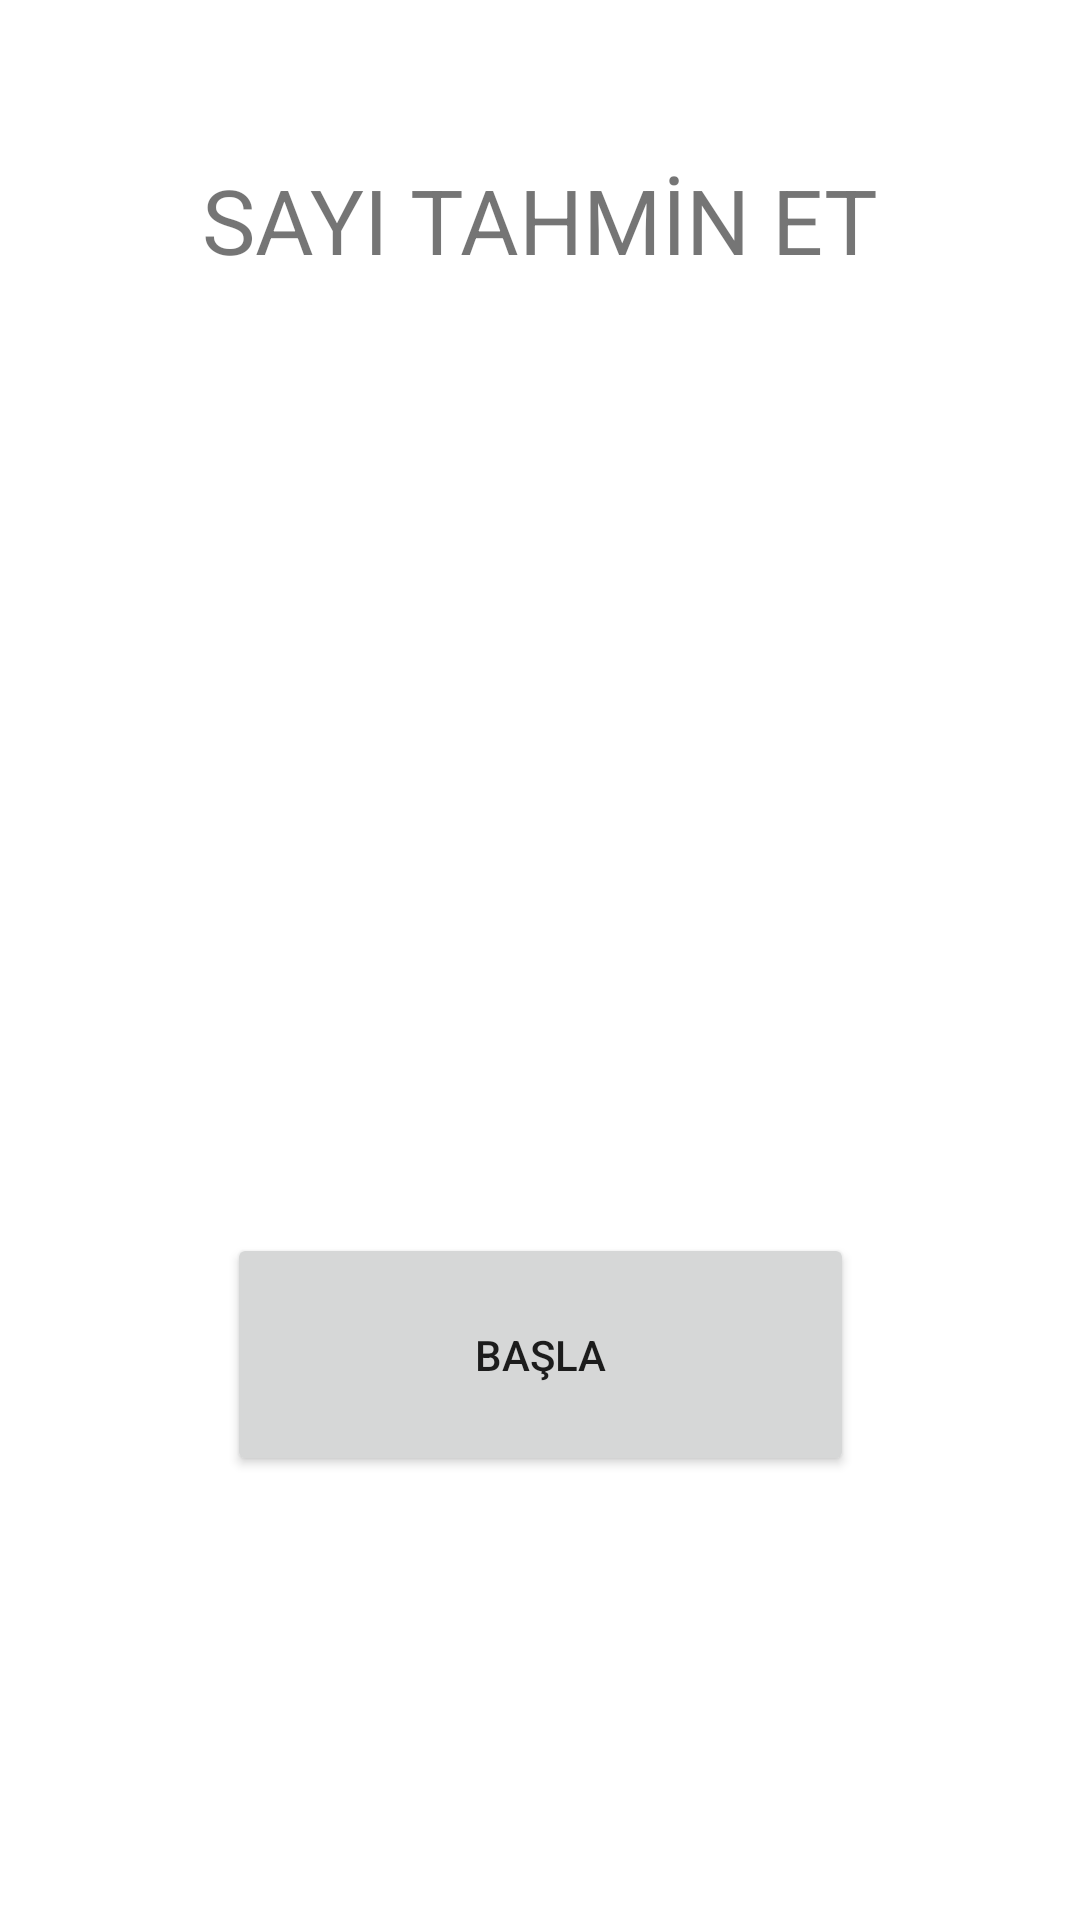

Reconstruct the res/layout file that produces this screen, plus the resources it refers to.
<!-- AndroidManifest.xml: application theme Theme.SayiTahminApp -->
<!-- res/layout/activity_main.xml -->
<?xml version="1.0" encoding="utf-8"?>
<androidx.constraintlayout.widget.ConstraintLayout xmlns:android="http://schemas.android.com/apk/res/android"
    xmlns:app="http://schemas.android.com/apk/res-auto"
    xmlns:tools="http://schemas.android.com/tools"
    android:layout_width="match_parent"
    android:layout_height="match_parent"
    tools:context=".MainActivity">

    <TextView
        android:id="@+id/textView"
        android:layout_width="wrap_content"
        android:layout_height="wrap_content"
        android:layout_marginTop="53dp"
        android:text="SAYI TAHMİN ET"
        android:textSize="30sp"
        app:layout_constraintEnd_toEndOf="parent"
        app:layout_constraintHorizontal_bias="0.5"
        app:layout_constraintStart_toStartOf="parent"
        app:layout_constraintTop_toTopOf="parent" />

    <ImageView
        android:id="@+id/imageView"
        android:layout_width="305dp"
        android:layout_height="217dp"
        android:layout_marginTop="53dp"
        app:layout_constraintEnd_toEndOf="parent"
        app:layout_constraintHorizontal_bias="0.5"
        app:layout_constraintStart_toStartOf="parent"
        app:layout_constraintTop_toBottomOf="@+id/textView"
        app:srcCompat="@drawable/cloud" />

    <Button
        android:id="@+id/button"
        android:layout_width="209dp"
        android:layout_height="81dp"
        android:layout_marginBottom="148dp"
        android:text="başla"
        app:layout_constraintBottom_toBottomOf="parent"
        app:layout_constraintEnd_toEndOf="parent"
        app:layout_constraintHorizontal_bias="0.5"
        app:layout_constraintStart_toStartOf="parent" />
</androidx.constraintlayout.widget.ConstraintLayout>
<!-- resources referenced by this layout -->
<resources>
  <style name="Theme.SayiTahminApp" parent="Theme.MaterialComponents.DayNight.DarkActionBar">
          
          <item name="colorPrimary">@color/purple_500</item>
          <item name="colorPrimaryVariant">@color/purple_700</item>
          <item name="colorOnPrimary">@color/white</item>
          
          <item name="windowNoTitle">true</item>
          <item name="windowActionBar">false</item>
          <item name="colorSecondary">@color/teal_200</item>
          <item name="colorSecondaryVariant">@color/teal_700</item>
          <item name="colorOnSecondary">@color/black</item>
          
          <item name="android:statusBarColor" tools:targetApi="l">?attr/colorPrimaryVariant</item>
          
      </style>
  <!-- not gathered from this repository: default colours our renderer supplied (Android Studio template values) -->
  <color name="purple_500">#FF6200EE</color>
  <color name="purple_700">#FF3700B3</color>
  <color name="teal_200">#FF03DAC5</color>
  <color name="teal_700">#FF018786</color>
  <color name="black">#FF000000</color>
  <color name="white">#FFFFFFFF</color>
</resources>
